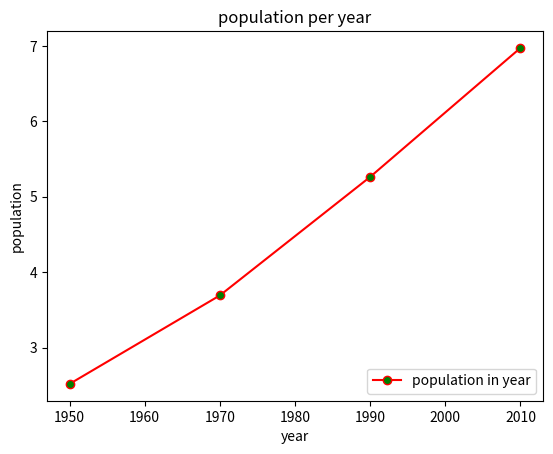

The script that saved this image:
import matplotlib.pyplot as plt 

year = [1950, 1970, 1990, 2010]
pop = [2.519, 3.692, 5.263, 6.972]

#changing the color and using marker in the graph
plt.plot(year, pop, label='population in year',
color="red", marker='o', markerfacecolor="g")

plt.xlabel('year')
plt.ylabel('population')
plt.title('population per year')
plt.legend(loc="lower right")
plt.show()